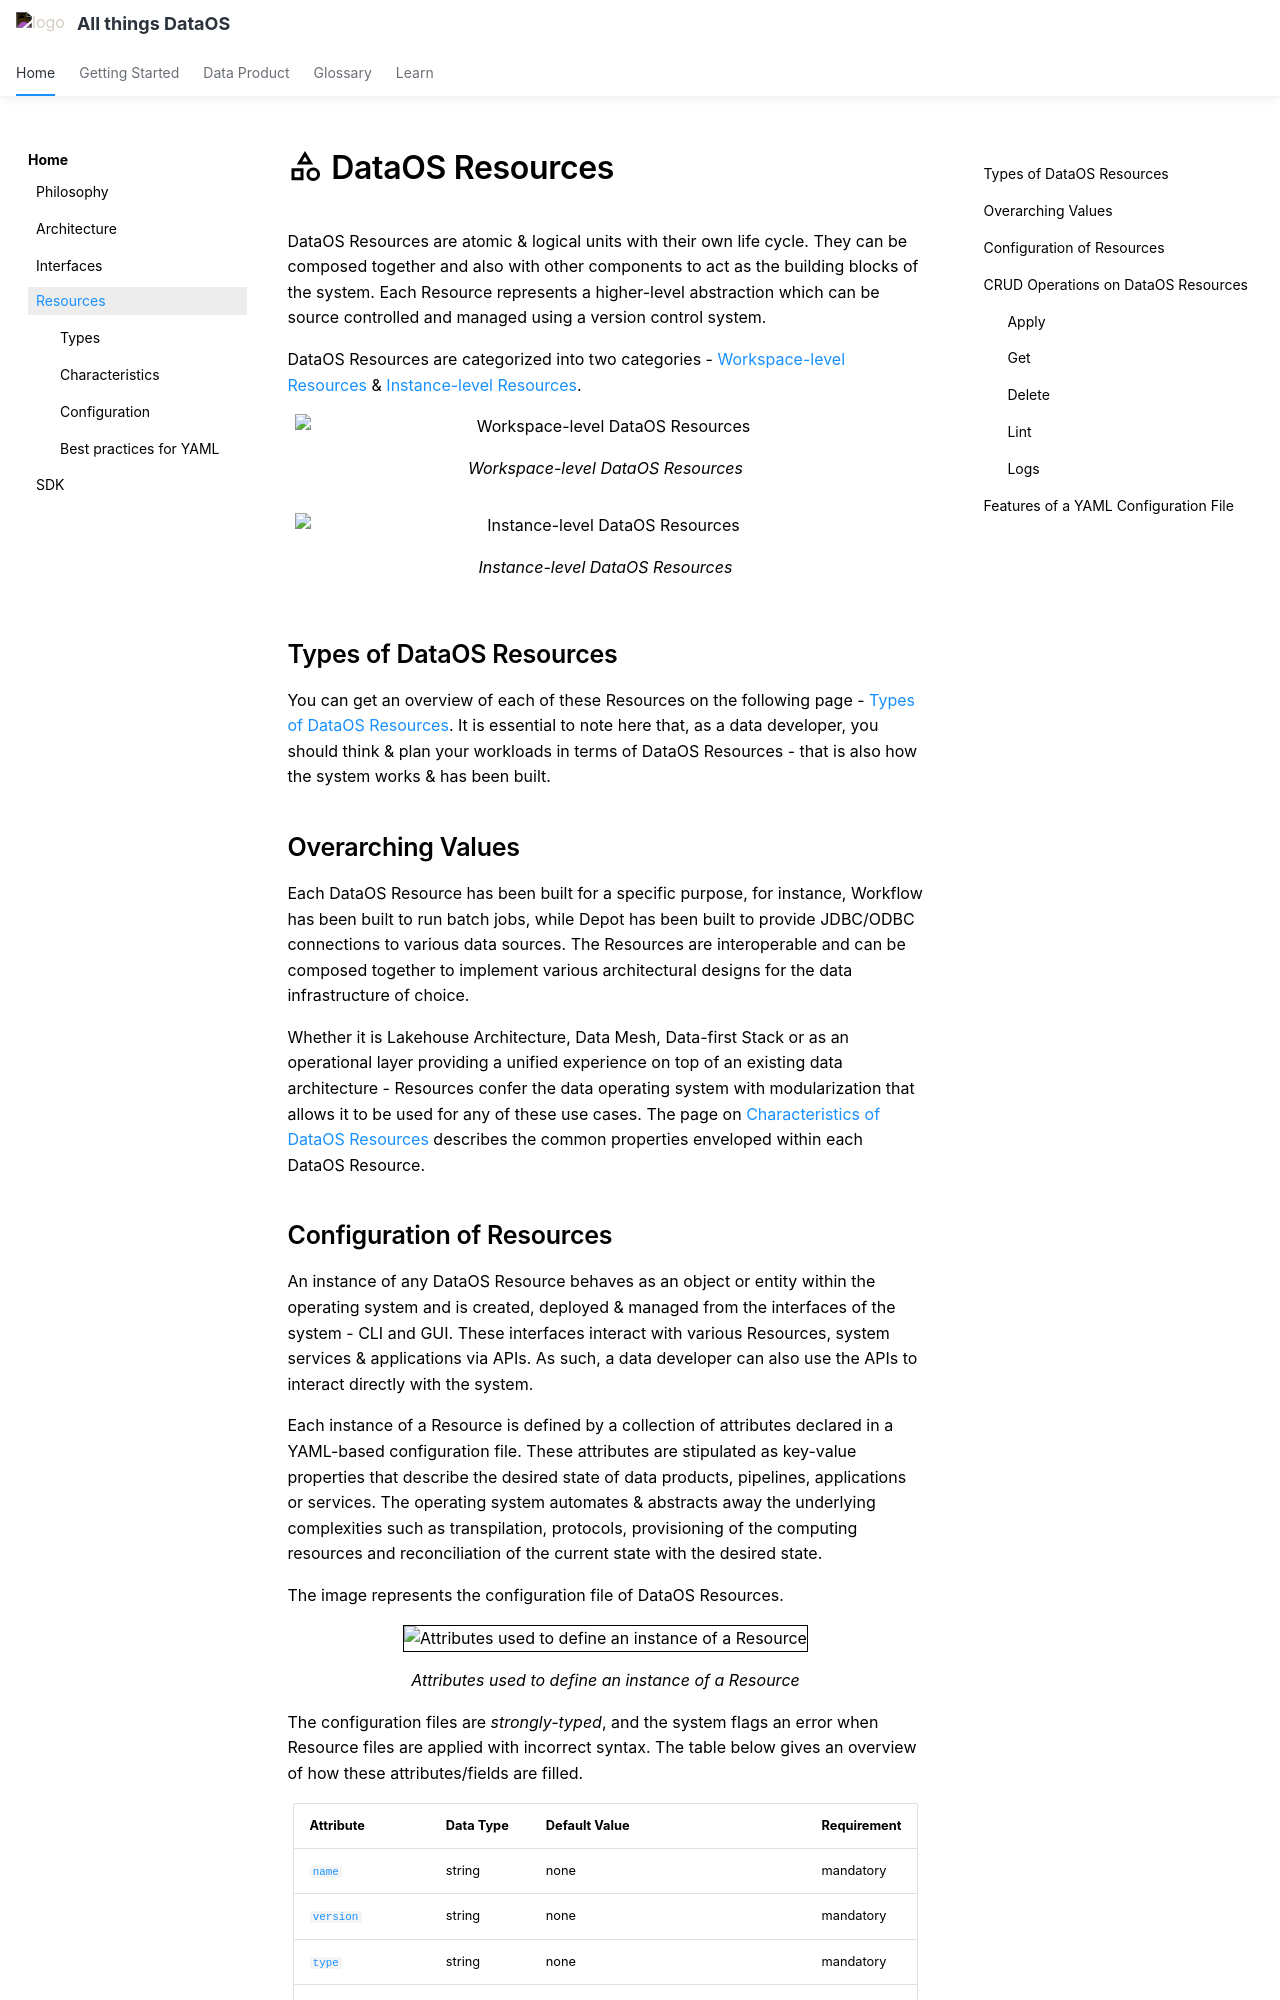

repository: moderndatacompany/dataos.info · page: resources/index.html · generator: mkdocs

---
title: Resources
search:
  boost: 4
tags:
  - Resource
  - DataOS Resource
hide:
  - tags
---

# :material-shape-outline: DataOS Resources

DataOS Resources are atomic & logical units with their own life cycle. They can be composed together and also with other components to act as the building blocks of the system. Each Resource represents a higher-level abstraction which can be source controlled and managed using a version control system.

DataOS Resources are categorized into two categories - [Workspace-level Resources](/resources/types/#workspace-level-resources) & [Instance-level Resources](/resources/types/#instance-level-resources).


<figure>
  <img src="/resources/workspace_dataos_resources.png" alt="Workspace-level DataOS Resources" style="width:31rem;" />
  <figcaption><i>Workspace-level DataOS Resources</i></figcaption>
</figure>


<figure>
  <img src="/resources/instance_dataos_resources.png" alt="Instance-level DataOS Resources" style="width:31rem;" />
  <figcaption><i>Instance-level DataOS Resources</i></figcaption>
</figure>


## Types of DataOS Resources

You can get an overview of each of these Resources on the following page -
[Types of DataOS Resources](/resources/types/). It is essential to note here that, as a data developer, you should think & plan your workloads in terms of DataOS Resources - that is also how the system works & has been built.

## Overarching Values

Each DataOS Resource has been built for a specific purpose, for instance, Workflow has been built to run batch jobs, while Depot has been built to provide JDBC/ODBC connections to various data sources. The Resources are interoperable and can be composed together to implement various architectural designs for the data infrastructure of choice.

Whether it is Lakehouse Architecture, Data Mesh, Data-first Stack or as an operational layer providing a unified experience on top of an existing data architecture - Resources confer the data operating system with modularization that allows it to be used for any of these use cases. The page on [Characteristics of DataOS Resources](/resources/characteristics/) describes the common properties enveloped within each DataOS Resource.
